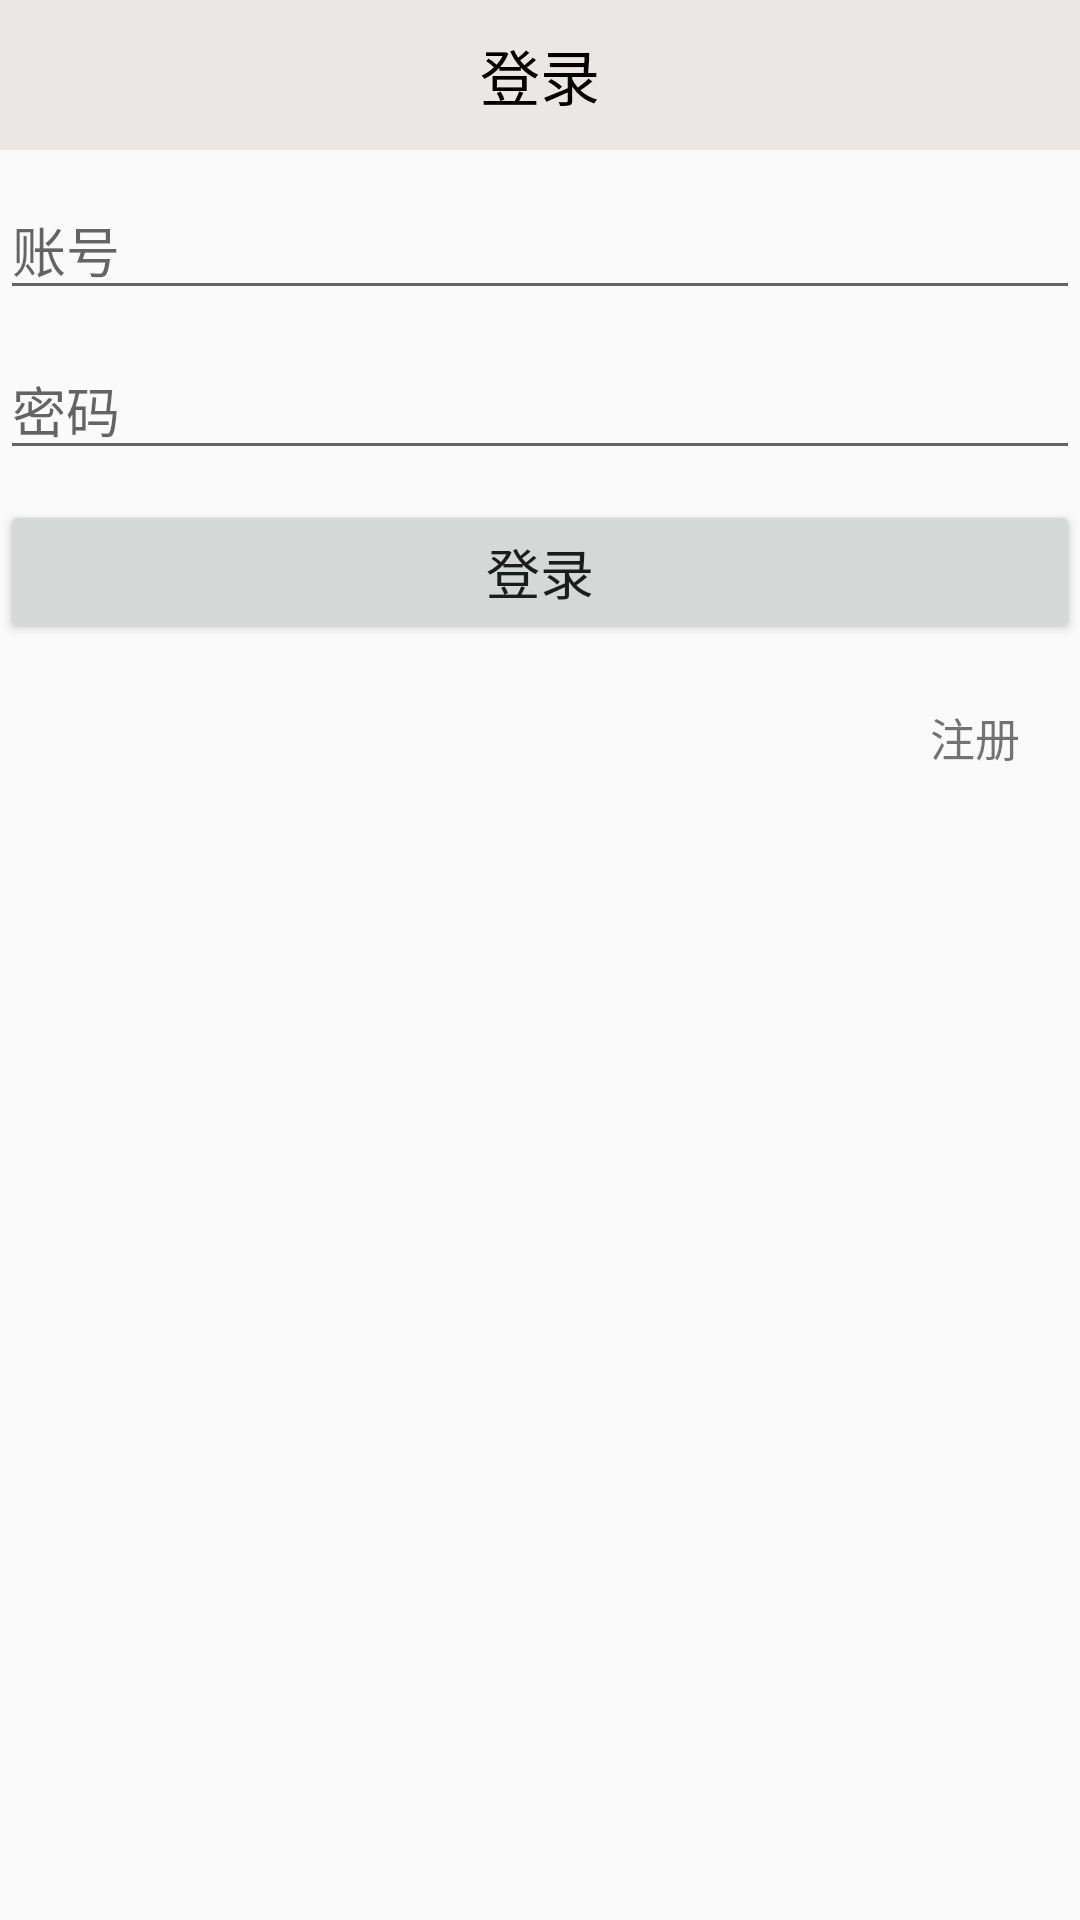

Reconstruct the res/layout file that produces this screen, plus the resources it refers to.
<!-- AndroidManifest.xml: application theme notitlebar -->
<!-- res/layout/activity_register.xml -->
<?xml version="1.0" encoding="utf-8"?>
<LinearLayout xmlns:android="http://schemas.android.com/apk/res/android"
              android:orientation="vertical"
              android:layout_width="match_parent"
              android:layout_height="match_parent">

    <LinearLayout
        android:layout_width="match_parent"
        android:layout_height="50dp"
        android:background="@color/colorGray"
        android:layout_marginBottom="10dp">

        <TextView
            android:layout_width="match_parent"
            android:layout_height="match_parent"
            android:gravity="center"
            android:textColor="#000000"
            android:textSize="20sp"
            android:text="登录"/>

    </LinearLayout>

    <EditText
        android:id="@+id/edt_username"
        android:layout_marginBottom="10dp"
        android:layout_width="match_parent"
        android:layout_height="wrap_content"
        android:hint="账号"/>

    <EditText
        android:id="@+id/edt_password"
        android:layout_marginBottom="10dp"
        android:layout_width="match_parent"
        android:layout_height="wrap_content"
        android:hint="密码"/>

    <Button
        android:id="@+id/btn_Reg"
        android:layout_width="match_parent"
        android:layout_height="wrap_content"
        android:textSize="18dp"
        android:text="登录"/>

    <TextView
        android:id="@+id/tv_login"
        android:layout_width="wrap_content"
        android:layout_height="wrap_content"
        android:layout_marginTop="20dp"
        android:layout_marginRight="20dp"
        android:layout_gravity="end"
        android:textSize="15sp"
        android:textColor="@color/colorRed"
        android:text="注册"/>

</LinearLayout>
<!-- resources referenced by this layout -->
<resources>
  <color name="colorGray">#eae7e7</color>
  <style name="notitlebar" parent="Theme.AppCompat.DayNight.NoActionBar">
      </style>
</resources>
